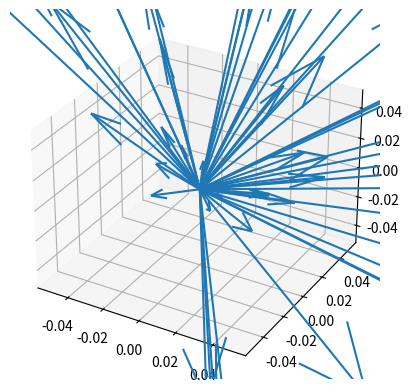

Python code for this plot:
import matplotlib.pyplot as plt
import numpy as np
import argparse


def poisson():
    pass


def uniform(N):
    rng = np.random.default_rng()
    theta = rng.uniform(0, 2 * np.pi, N)
    phi = rng.uniform(0, np.pi / 2, N)
    r = rng.uniform(0, 1, N)
    r = r * r

    t = np.cos(phi)

    x = r * t * np.cos(theta)
    y = r * np.sin(phi)
    z = r * t * np.sin(theta)
    return x, y, z


def export(x, y, z):
    N = x.size
    print(f"const vec4 n[{N}] = vec4[](")
    print(",\n".join(f"    vec4({a}, {b}, {c}, 0)" for a, b, c in zip(x, y, z)))
    print(");")


def main(algo, output, N):
    match algo:
        case "uniform":
            x, y, z = uniform(N)
        # case "poisson":
        #     theta, phi = uniform()
        case _:
            raise Exception("incorrect algorithm")

    match output:
        case "plot":
            _, ax = plt.subplots(subplot_kw={"projection": "3d"})
            origins = np.zeros_like(x)
            ax.quiver(origins, origins, origins, x, y, z, length=1)
            plt.show()
        case "plot2d":
            v = np.transpose([x, y, z])
            plt.hist(np.linalg.norm(v, axis=1), density=True, bins=500)
            plt.show()
        case "c":
            export(x, y, z)
        case _:
            raise Exception("incorrect algorithm")


if __name__ == "__main__":
    parser = argparse.ArgumentParser()
    parser.add_argument(
        "-o", "--output", choices=["c", "plot", "plot2d"], default="plot"
    )
    parser.add_argument("-N", "--samples", default=64, type=int)
    parser.add_argument("algorithm", nargs="?", choices=["uniform"], default="uniform")

    args = parser.parse_args()
    main(args.algorithm, args.output, args.samples)
